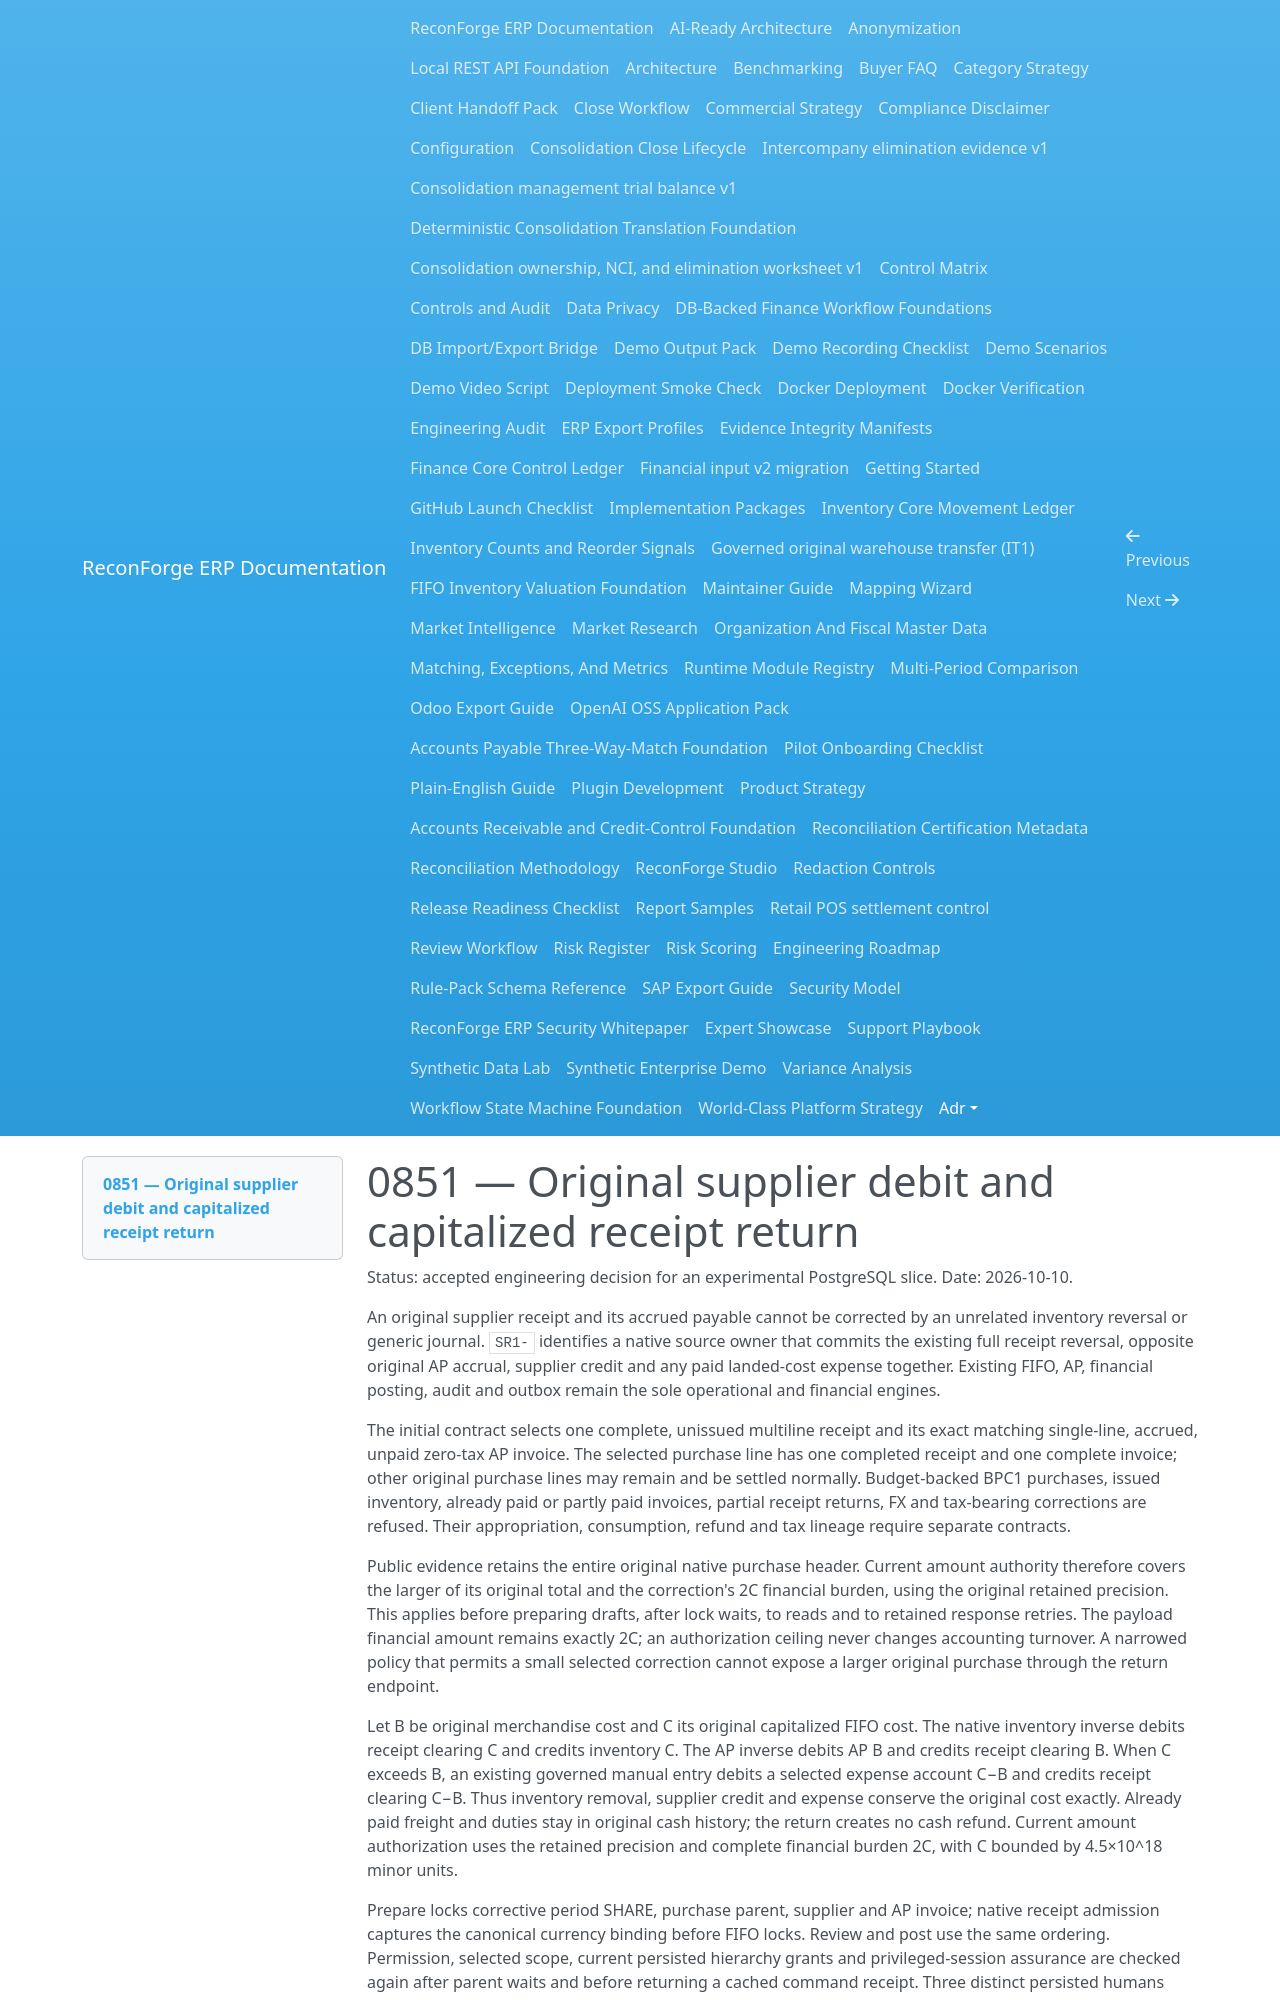

repository: amrzainmubarak/reconforge-erp · page: adr/0851-original-supplier-debit-and-capitalized-receipt-return/index.html · generator: mkdocs

# 0851 — Original supplier debit and capitalized receipt return

Status: accepted engineering decision for an experimental PostgreSQL slice.
Date: 2026-10-10.

An original supplier receipt and its accrued payable cannot be corrected by an unrelated inventory reversal or generic journal. `SR1-` identifies a native source owner that commits the existing full receipt reversal, opposite original AP accrual, supplier credit and any paid landed-cost expense together. Existing FIFO, AP, financial posting, audit and outbox remain the sole operational and financial engines.

The initial contract selects one complete, unissued multiline receipt and its exact matching single-line, accrued, unpaid zero-tax AP invoice. The selected purchase line has one completed receipt and one complete invoice; other original purchase lines may remain and be settled normally. Budget-backed BPC1 purchases, issued inventory, already paid or partly paid invoices, partial receipt returns, FX and tax-bearing corrections are refused. Their appropriation, consumption, refund and tax lineage require separate contracts.

Public evidence retains the entire original native purchase header. Current amount authority therefore covers the larger of its original total and the correction's 2C financial burden, using the original retained precision. This applies before preparing drafts, after lock waits, to reads and to retained response retries. The payload financial amount remains exactly 2C; an authorization ceiling never changes accounting turnover. A narrowed policy that permits a small selected correction cannot expose a larger original purchase through the return endpoint.

Let B be original merchandise cost and C its original capitalized FIFO cost. The native inventory inverse debits receipt clearing C and credits inventory C. The AP inverse debits AP B and credits receipt clearing B. When C exceeds B, an existing governed manual entry debits a selected expense account C−B and credits receipt clearing C−B. Thus inventory removal, supplier credit and expense conserve the original cost exactly. Already paid freight and duties stay in original cash history; the return creates no cash refund. Current amount authorization uses the retained precision and complete financial burden 2C, with C bounded by 4.5×10^18 minor units.

Prepare locks corrective period SHARE, purchase parent, supplier and AP invoice; native receipt admission captures the canonical currency binding before FIFO locks. Review and post use the same ordering. Permission, selected scope, current persisted hierarchy grants and privileged-session assurance are checked again after parent waits and before returning a cached command receipt. Three distinct persisted humans prepare, review and post. Independent cancellation at phase 0 or 1 clears outstanding source claims but retains the original inverse drafts, review, command acknowledgements and evidence.

Four forced-RLS owner and credit tables bind exact native source snapshots, original immutable posting effects, original quantity and value, native reversal and GL outcomes, actor events, audit/outbox and command responses. Deferred invoker closure rejects direct SQL publication of only an AP credit or FIFO inverse. Finance reverse dispatch also routes any entry or effect that reverses an original native AP accrual back to its source owner, even when its new number is an unrelated Generated namespace. Ordinary native sources return before querying protected SR1 tables; retained owned sources fail closed when owner evidence cannot be read.
